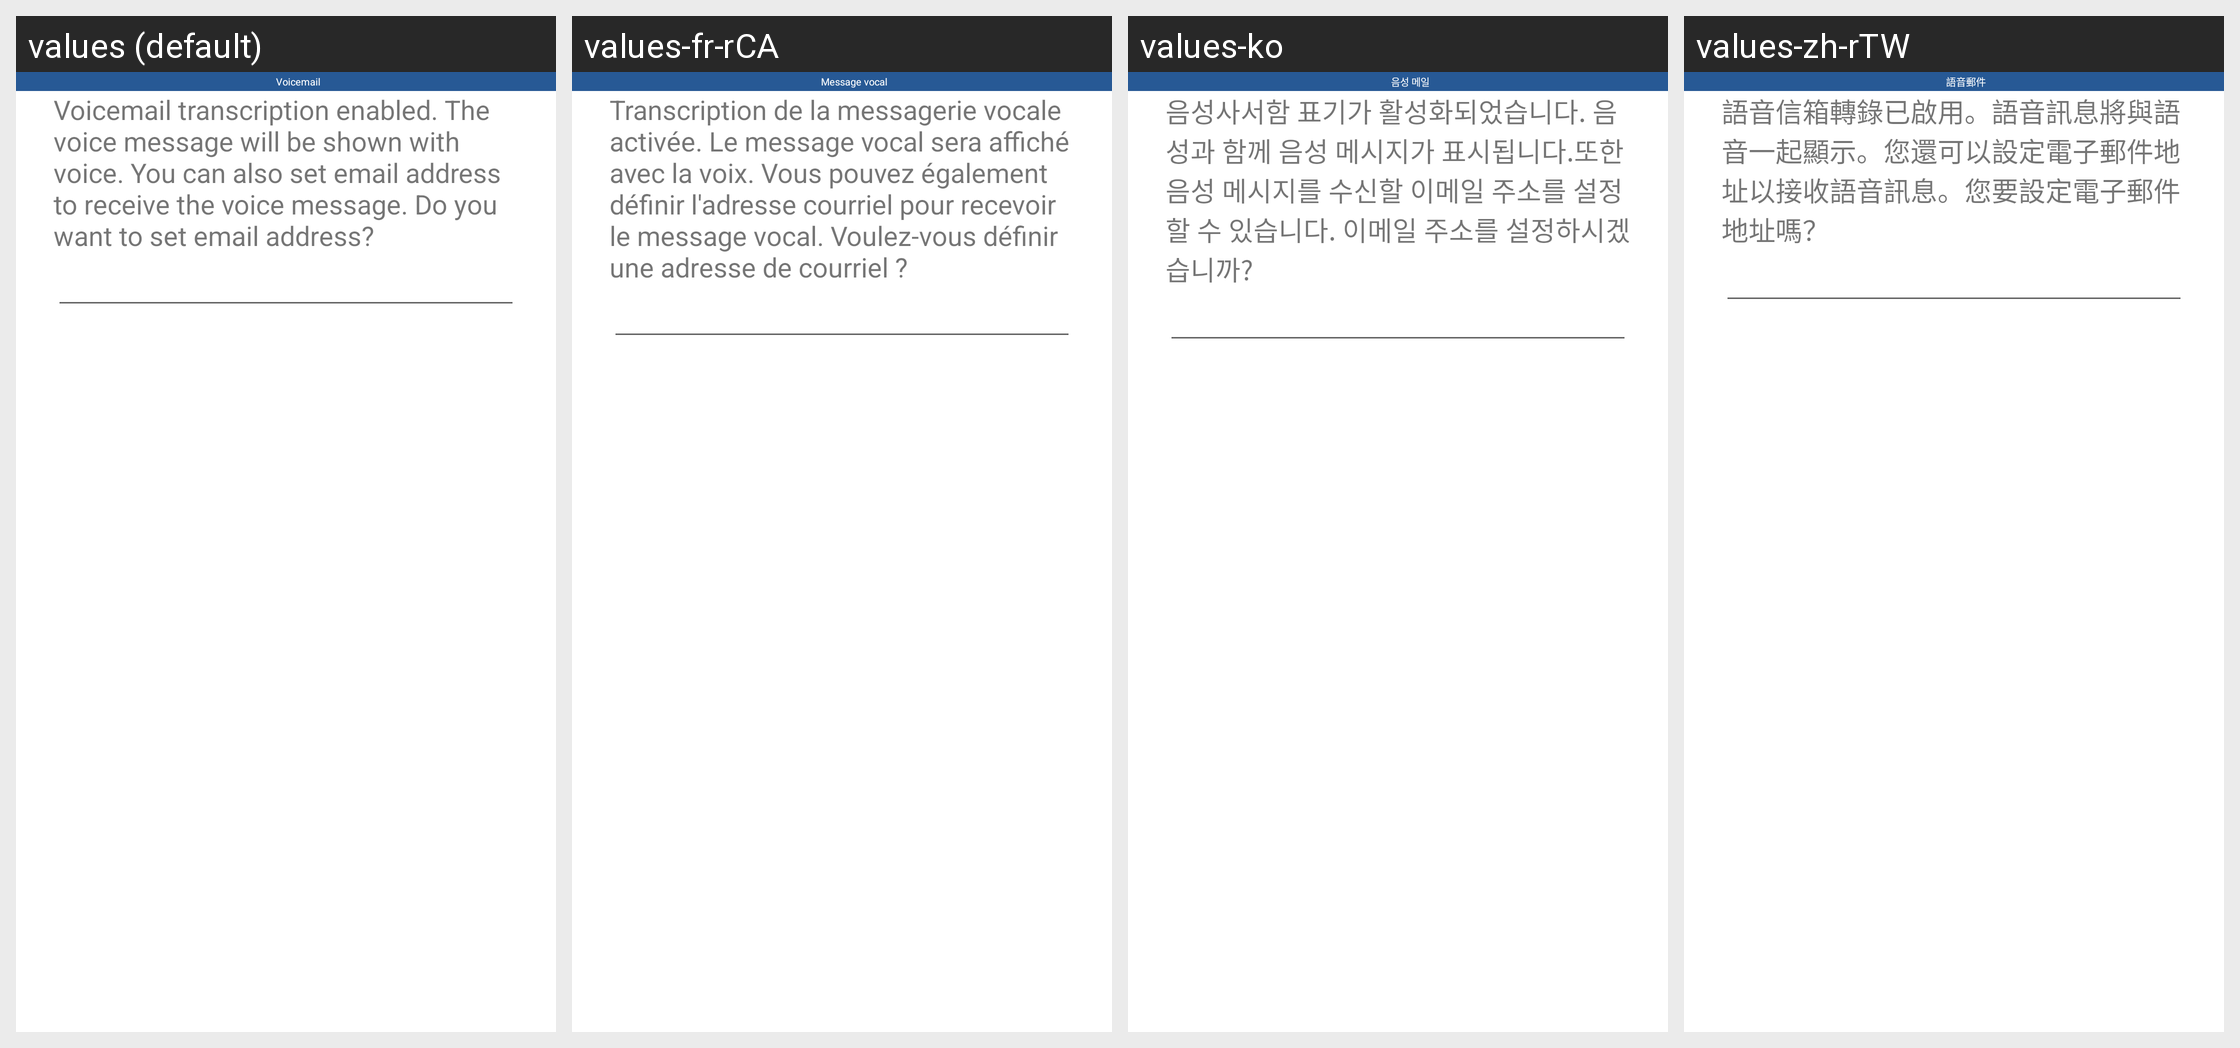

Strings drawn on this Android screen and how each of the app's shown locales translates them:
Android screen res/layout/dialog_transcription.xml rendered under 4 locales, left to right: values (default), values-fr-rCA, values-ko, values-zh-rTW. Device: Nexus 5 (rendered at 1080×1920; each locale shown at half size, 540×960, under a caption strip naming it); theme Theme.MaterialComponents.DayNight.NoActionBar.
Other locales in the repository, not shown: values-af, values-am, values-ar, values-as, values-az, values-be, values-bg, values-bn, values-bs, values-ca, values-cs, values-da, values-de, values-el, values-en-rGB, values-en-rIN, values-en-rUS, values-es, values-es-rMX, values-es-rUS, values-et, values-eu, values-fa, values-fi, values-fr, values-gl, values-gu, values-hi, values-hr, values-hu, values-hy, values-in, values-is, values-it, values-iw, values-ja, values-ka, values-kk, values-km, values-kn, values-ko-rKR, values-ky, values-lo, values-lt, values-lv, values-mk, values-ml, values-mn, values-mr, values-ms, values-my, values-nb, values-ne, values-nl, values-no, values-or, values-pa, values-pl, values-pt, values-pt-rBR, values-pt-rPT, values-ro, values-ru, values-si, values-sk, values-sl, values-sq, values-sr, values-sv, values-sw, values-ta, values-te, values-th, values-tl, values-tr, values-uk, values-ur, values-uz, values-vi, values-zh-rCN, values-zh-rHK, values-zu.
Strings drawn on this screen, with the default value and each locale's value (text and hints the layout hard-codes, and strings that could not be matched under every locale, appear in the picture but are not listed):

voicemail_to_message_title
  values: Voicemail
  values-fr-rCA: Message vocal
  values-ko: 음성 메일
  values-zh-rTW: 語音郵件

voicemail_transcription_enable
  values: Voicemail transcription enabled. The voice message will be shown with voice. You can also set email address to receive the voice message. Do you want to set email address?
  values-fr-rCA: Transcription de la messagerie vocale activée. Le message vocal sera affiché avec la voix. Vous pouvez également définir l'adresse courriel pour recevoir le message vocal. Voulez-vous définir une adresse de courriel ?
  values-ko: 음성사서함 표기가 활성화되었습니다. 음성과 함께 음성 메시지가 표시됩니다.또한 음성 메시지를 수신할 이메일 주소를 설정할 수 있습니다. 이메일 주소를 설정하시겠습니까?
  values-zh-rTW: 語音信箱轉錄已啟用。語音訊息將與語音一起顯示。您還可以設定電子郵件地址以接收語音訊息。您要設定電子郵件地址嗎？
